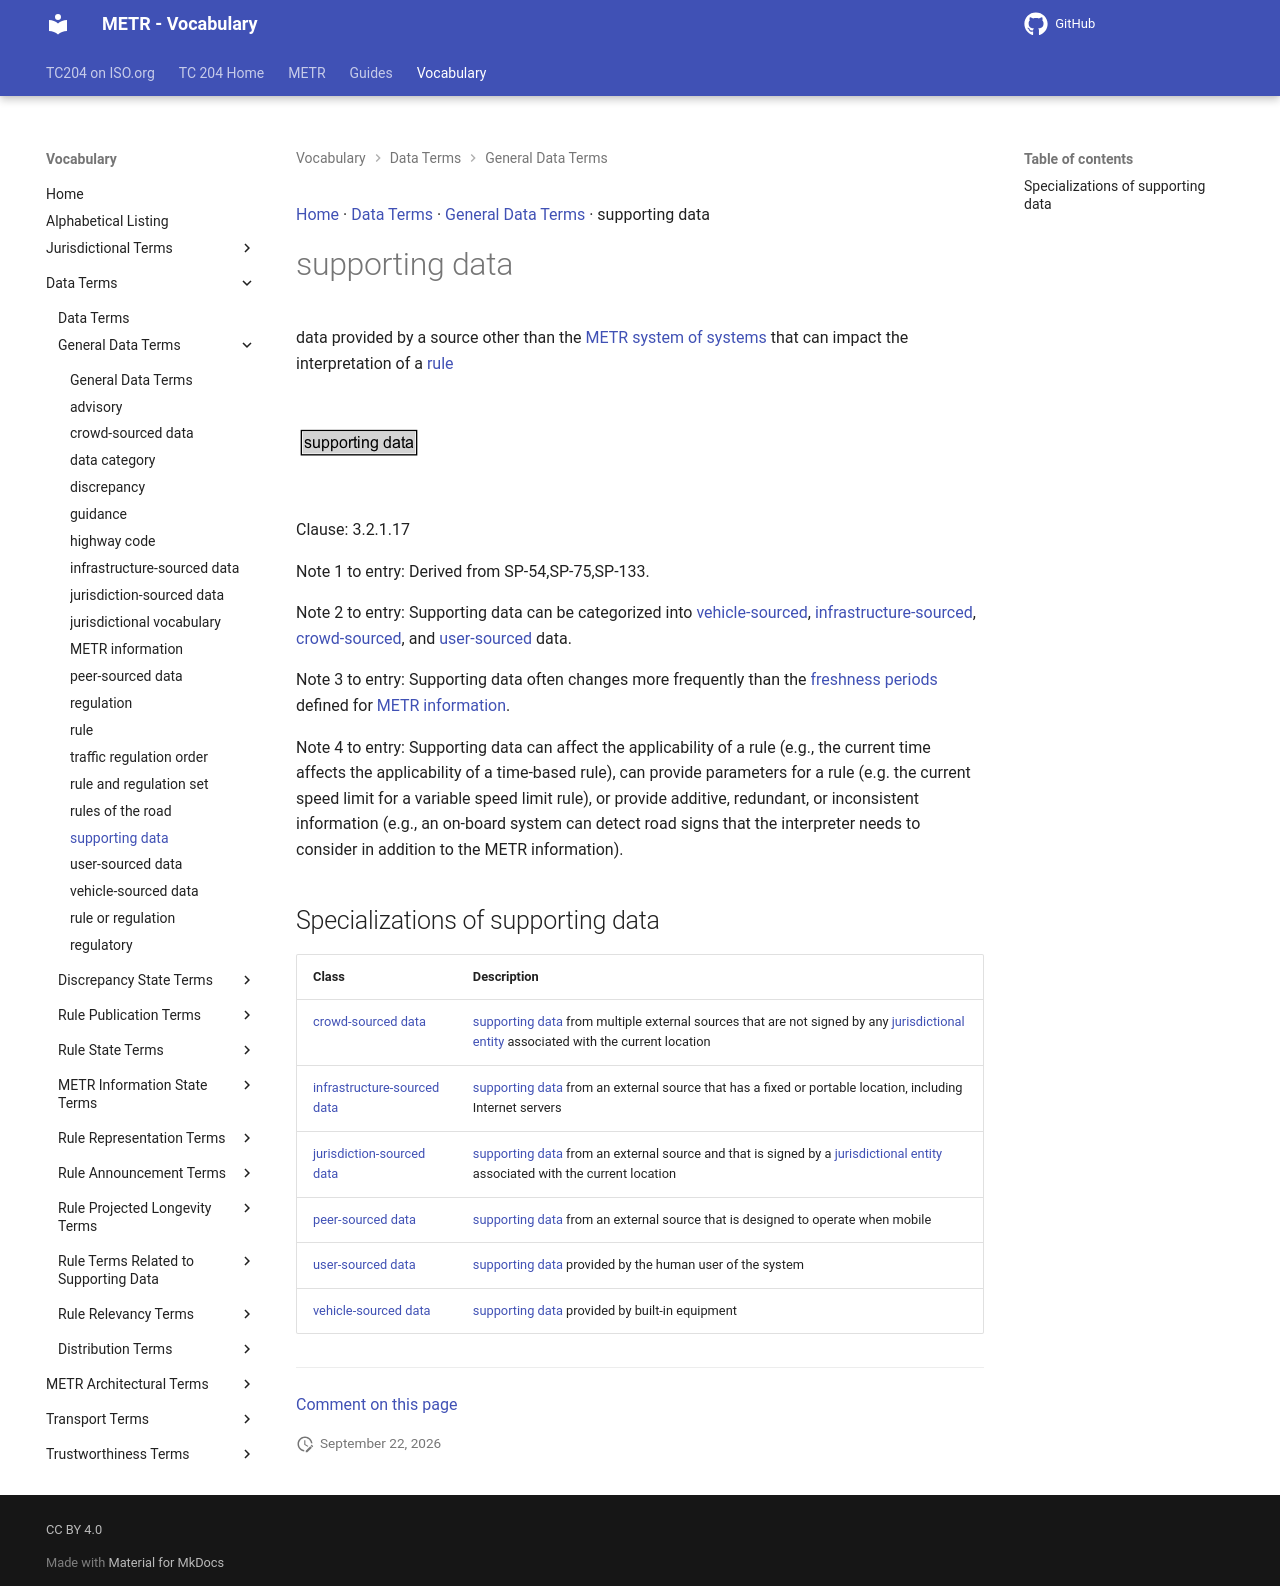

repository: ISO-TC204/iso24315-vocab · page: v1.1.0-alpha.2/terms/supporting data/index.html · generator: mkdocs

[Home](../index.md) · [Data Terms](groups/Data Terms.md) · [General Data Terms](patterns/General Data Terms.md) · supporting data

# supporting data

data provided by a source other than the [METR system of systems](METR system of systems.md) that can impact the interpretation of a [rule](rule.md)

<object type="image/svg+xml" data="../../diagrams/supporting data.dot.svg">
    <img alt="supporting data Diagram" src="../../diagrams/supporting data.dot.png" /> <!-- Fallback for non-SVG browsers -->
</object>

Clause: 3.2.1.17

Note 1 to entry: Derived from SP-54,SP-75,SP-133.

Note 2 to entry: Supporting data can be categorized into [vehicle-sourced](vehicle-sourced data.md), [infrastructure-sourced](infrastructure-sourced data.md), [crowd-sourced](crowd-sourced data.md), and [user-sourced](user-sourced data.md) data.

Note 3 to entry: Supporting data often changes more frequently than the [freshness periods](freshness period.md) defined for [METR information](METR information.md).

Note 4 to entry: Supporting data can affect the applicability of a rule (e.g., the current time affects the applicability of a time-based rule), can provide parameters for a rule (e.g. the current speed limit for a variable speed limit rule), or provide additive, redundant, or inconsistent information (e.g., an on-board system can detect road signs that the interpreter needs to consider in addition to the METR information).

## Specializations of supporting data

| Class | Description |
| --- | --- |
| [crowd-sourced data](crowd-sourced data.md) | [supporting data](supporting data.md) from multiple external sources that are not signed by any [jurisdictional entity](jurisdictional entity.md) associated with the current location |
| [infrastructure-sourced data](infrastructure-sourced data.md) | [supporting data](supporting data.md) from an external source that has a fixed or portable location, including Internet servers |
| [jurisdiction-sourced data](jurisdiction-sourced data.md) | [supporting data](supporting data.md) from an external source and that is signed by a [jurisdictional entity](jurisdictional entity.md) associated with the current location |
| [peer-sourced data](peer-sourced data.md) | [supporting data](supporting data.md) from an external source that is designed to operate when mobile |
| [user-sourced data](user-sourced data.md) | [supporting data](supporting data.md) provided by the human user of the system |
| [vehicle-sourced data](vehicle-sourced data.md) | [supporting data](supporting data.md) provided by built-in equipment |


---

[Comment on this page](https://github.com/ISO-TC204/iso24315-vocab/issues/new?template=page-feedback.yml&title=%5BPage+feedback%5D+supporting+data&page-title=supporting+data&page-path=terms%2Fsupporting+data.md)
